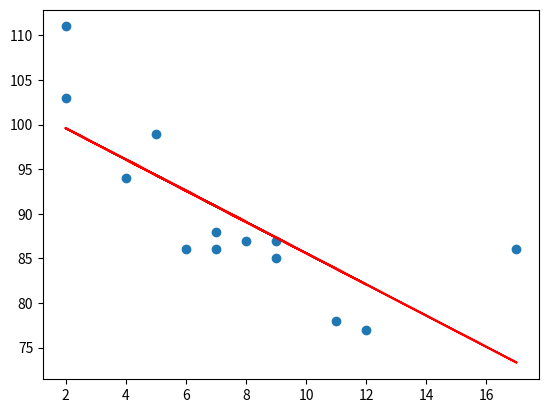

The matplotlib source for this figure:
import matplotlib.pyplot as plt
from scipy import stats

x = [5, 7, 8, 7, 2, 17, 2, 9, 4, 11, 12, 9, 6]
y = [99, 86, 87, 88, 111, 86, 103, 87, 94, 78, 77, 85, 86]

slope, intercept, r, p, std_err = stats.linregress(x, y)

def myfunc(x):
  return slope * x + intercept

mymodel = list(map(myfunc, x))

# print( "value of x is ", x)
# print( "value of y is ", y)
# print( "value of mymodel is ", mymodel)
# print( "value of slope is ", slope)
# print( "value of intercept is ", intercept)
plt.scatter(x, y)
plt.plot(x, mymodel, c='r')
plt.show()